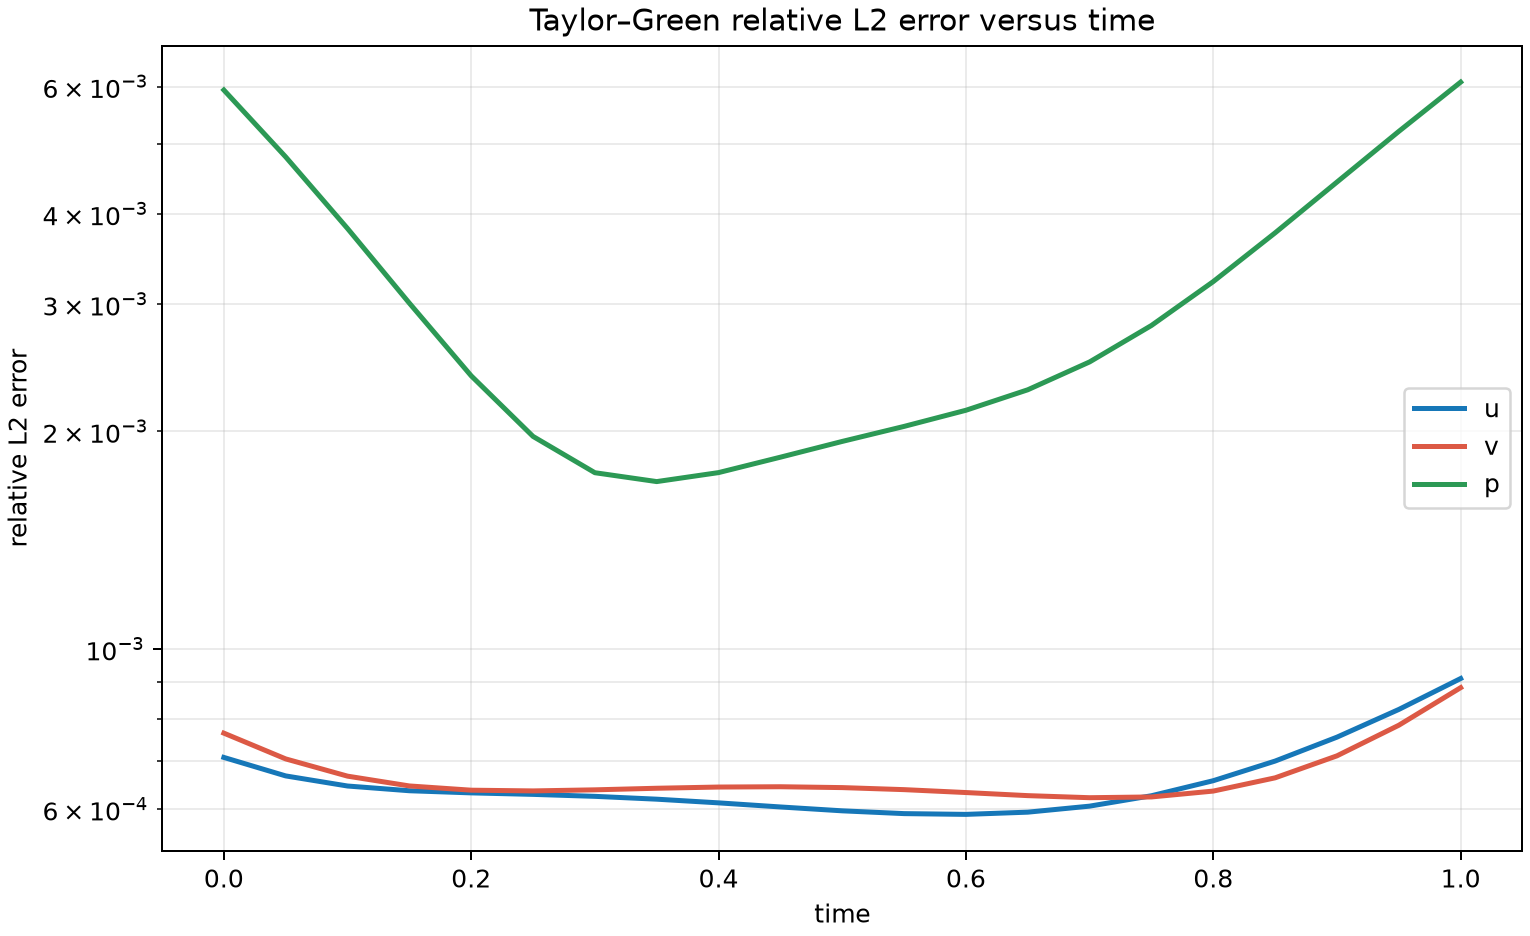

The table this chart was drawn from, first rows:
time, u_relative_l2, v_relative_l2, p_relative_l2
0.0, 0.0007079, 0.0007648, 0.005934
0.05, 0.0006674, 0.0007046, 0.004795
0.1, 0.0006463, 0.0006669, 0.003817
0.15, 0.0006366, 0.0006464, 0.00301
0.2, 0.0006323, 0.0006377, 0.002387
0.25, 0.0006293, 0.0006362, 0.001968
0.3, 0.0006253, 0.0006384, 0.001753
0.35, 0.0006197, 0.0006417, 0.001705
0.4, 0.0006125, 0.0006441, 0.001754
0.45, 0.0006045, 0.0006448, 0.001842
0.5, 0.0005971, 0.000643, 0.001937
0.55, 0.0005919, 0.0006388, 0.002032
0.6, 0.0005904, 0.000633, 0.002139
0.65, 0.0005946, 0.0006267, 0.002284
0.7, 0.0006061, 0.0006226, 0.002496
0.75, 0.0006265, 0.0006241, 0.002803
0.8, 0.0006573, 0.0006359, 0.003224
0.85, 0.0006997, 0.0006633, 0.003765
0.9, 0.0007551, 0.0007115, 0.004426
0.95, 0.0008248, 0.0007843, 0.005202
1.0, 0.0009102, 0.0008841, 0.006086
